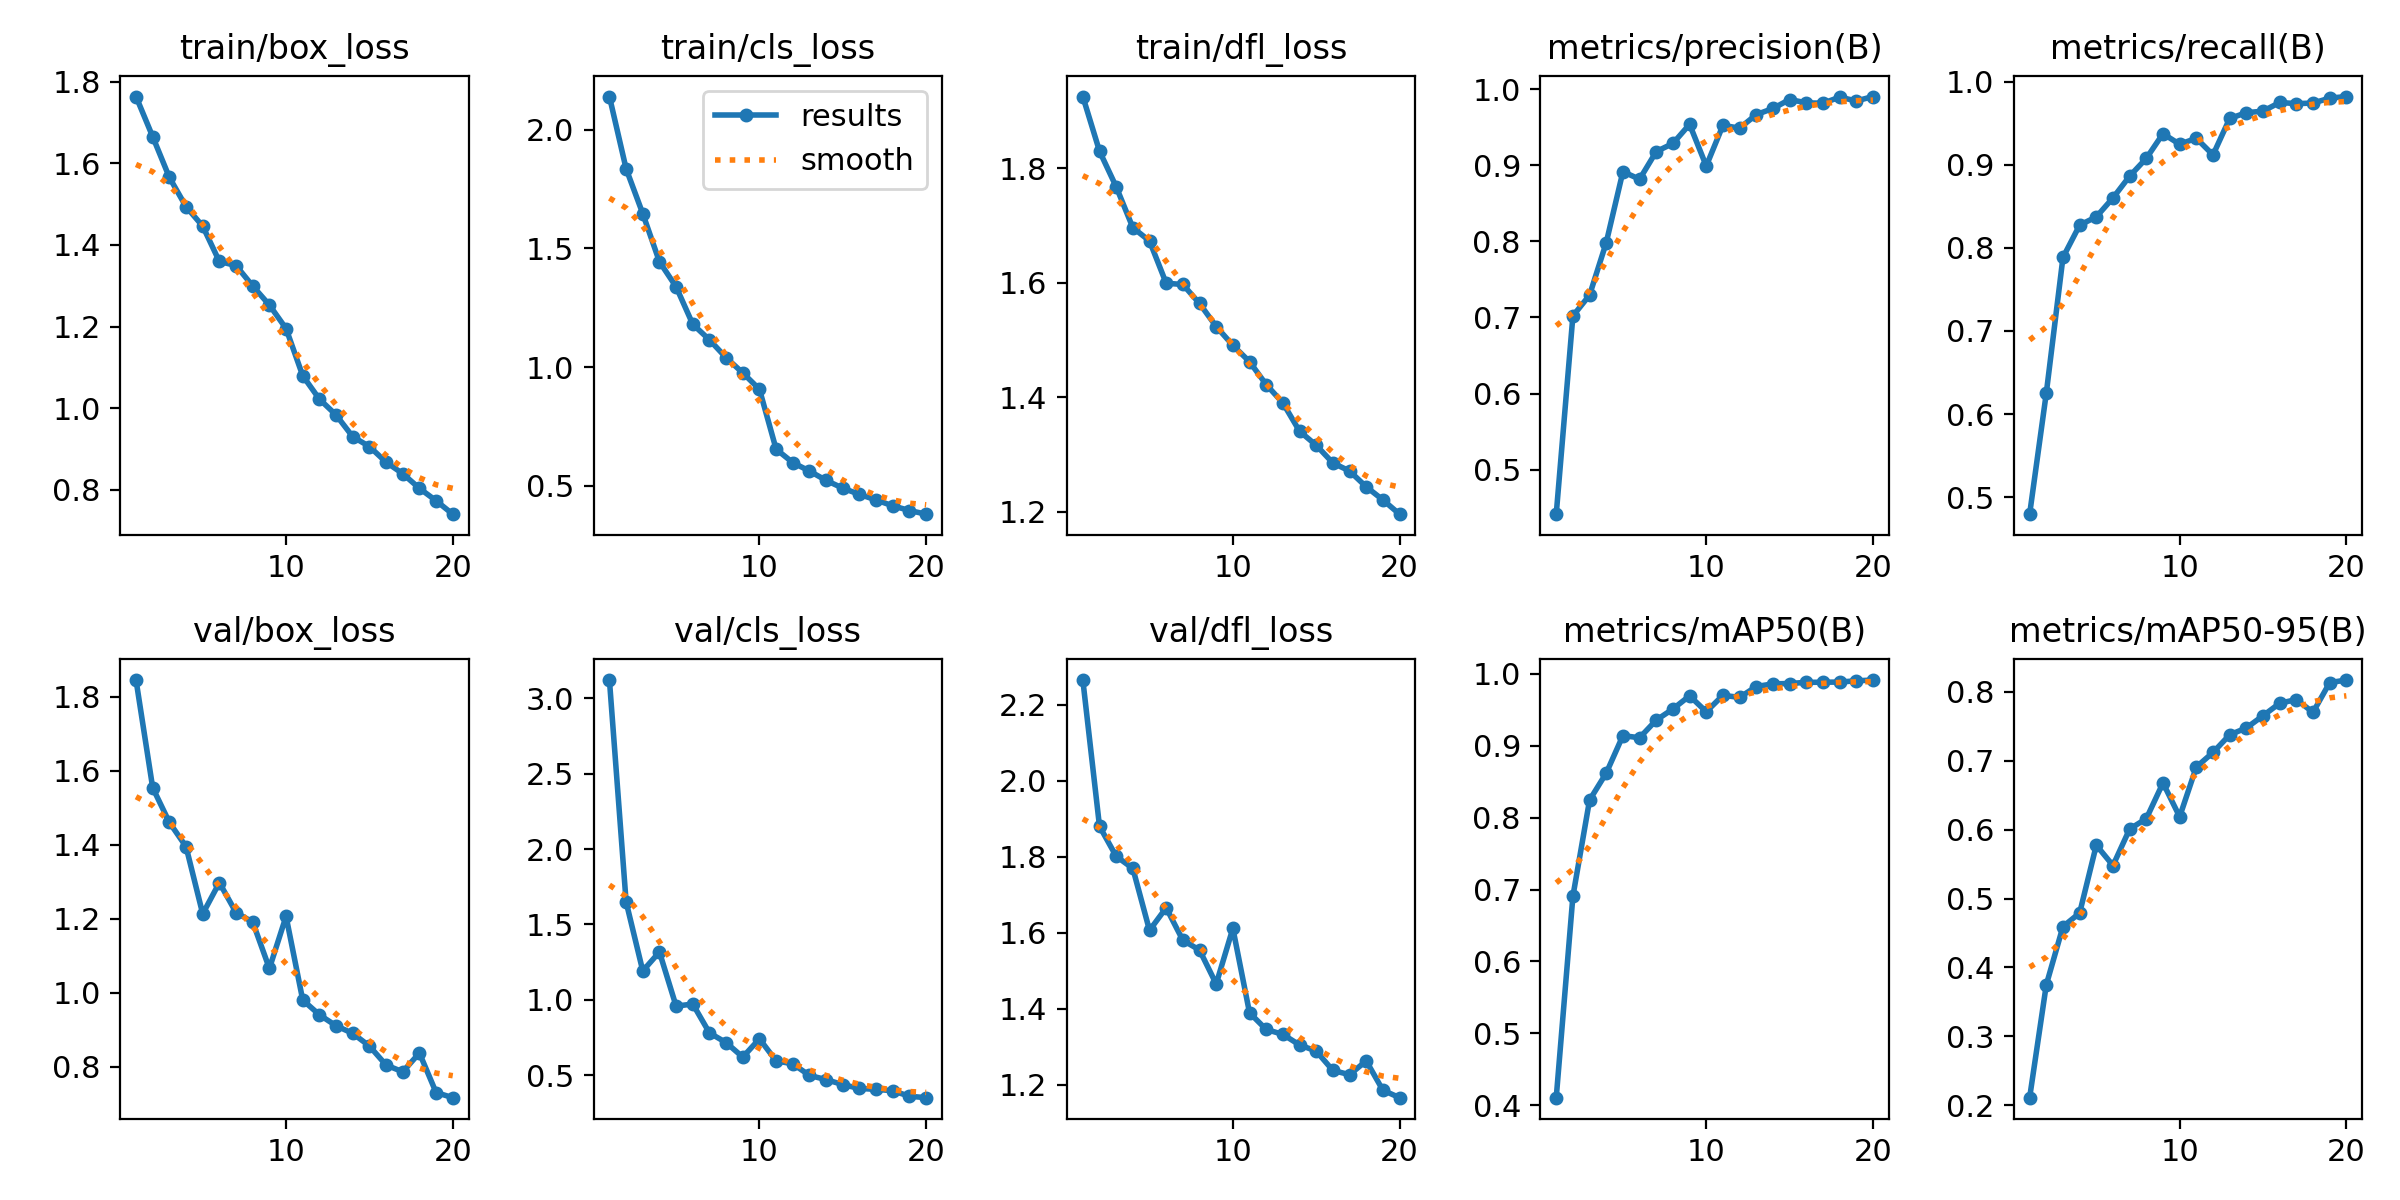

Data behind this chart, as committed beside it:
epoch, time, train/box_loss, train/cls_loss, train/dfl_loss, metrics/precision(B), metrics/recall(B), metrics/mAP50(B), metrics/mAP50-95(B), val/box_loss, val/cls_loss, val/dfl_loss, lr/pg0, lr/pg1, lr/pg2
1, 587.2, 1.763, 2.139, 1.925, 0.4415, 0.4795, 0.4108, 0.211, 1.845, 3.122, 2.265, 0.0004755, 0.0004755, 0.0004755
2, 1167, 1.665, 1.835, 1.829, 0.702, 0.6252, 0.6906, 0.3749, 1.554, 1.65, 1.88, 0.0009048, 0.0009048, 0.0009048
3, 1744, 1.565, 1.646, 1.767, 0.7293, 0.7885, 0.8243, 0.4593, 1.461, 1.191, 1.801, 0.001287, 0.001287, 0.001287
4, 2321, 1.494, 1.443, 1.696, 0.7983, 0.8273, 0.8618, 0.479, 1.395, 1.317, 1.769, 0.001217, 0.001217, 0.001217
5, 2897, 1.446, 1.338, 1.673, 0.8916, 0.8373, 0.9138, 0.5775, 1.213, 0.9575, 1.607, 0.001146, 0.001146, 0.001146
6, 3474, 1.359, 1.18, 1.599, 0.8816, 0.8601, 0.9109, 0.548, 1.298, 0.9716, 1.666, 0.001075, 0.001075, 0.001075
7, 4050, 1.349, 1.115, 1.597, 0.918, 0.8863, 0.9354, 0.6009, 1.217, 0.78, 1.58, 0.001005, 0.001005, 0.001005
8, 4627, 1.299, 1.039, 1.564, 0.9286, 0.9077, 0.9509, 0.616, 1.191, 0.7154, 1.555, 0.0009339, 0.0009339, 0.0009339
9, 5204, 1.253, 0.9755, 1.523, 0.9538, 0.9374, 0.9691, 0.6678, 1.066, 0.6192, 1.465, 0.0008631, 0.0008631, 0.0008631
10, 5780, 1.195, 0.9063, 1.491, 0.899, 0.9247, 0.947, 0.6187, 1.207, 0.7406, 1.612, 0.0007924, 0.0007924, 0.0007924
11, 6357, 1.08, 0.6541, 1.462, 0.9524, 0.9319, 0.9699, 0.6909, 0.9806, 0.5937, 1.39, 0.0007216, 0.0007216, 0.0007216
12, 6934, 1.022, 0.5977, 1.422, 0.9487, 0.9119, 0.9669, 0.712, 0.9407, 0.5749, 1.346, 0.0006509, 0.0006509, 0.0006509
13, 7511, 0.9836, 0.5621, 1.39, 0.9665, 0.9557, 0.9821, 0.7376, 0.911, 0.4973, 1.333, 0.0005802, 0.0005802, 0.0005802
14, 8087, 0.9303, 0.5227, 1.341, 0.9746, 0.9627, 0.9858, 0.7476, 0.8905, 0.47, 1.305, 0.0005094, 0.0005094, 0.0005094
15, 8664, 0.9063, 0.49, 1.316, 0.9864, 0.9646, 0.9863, 0.7653, 0.8563, 0.4365, 1.289, 0.0004387, 0.0004387, 0.0004387
16, 9241, 0.8681, 0.4639, 1.285, 0.982, 0.975, 0.9879, 0.7835, 0.8049, 0.4112, 1.238, 0.000368, 0.000368, 0.000368
17, 9818, 0.8398, 0.4403, 1.271, 0.9815, 0.9736, 0.988, 0.7888, 0.7866, 0.4052, 1.227, 0.0002972, 0.0002972, 0.0002972
18, 10394, 0.804, 0.4156, 1.244, 0.9895, 0.9743, 0.9883, 0.7703, 0.8374, 0.3958, 1.263, 0.0002265, 0.0002265, 0.0002265
19, 10970, 0.7736, 0.3959, 1.221, 0.9845, 0.9802, 0.99, 0.8134, 0.7307, 0.3592, 1.186, 0.0001558, 0.0001558, 0.0001558
20, 11547, 0.7407, 0.3805, 1.196, 0.9903, 0.9821, 0.9911, 0.8171, 0.7167, 0.35, 1.166, 8.50255e-05, 8.50255e-05, 8.50255e-05
